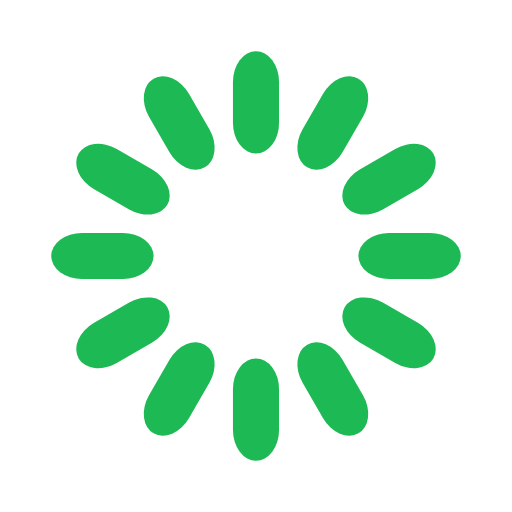
t = 0.00 s
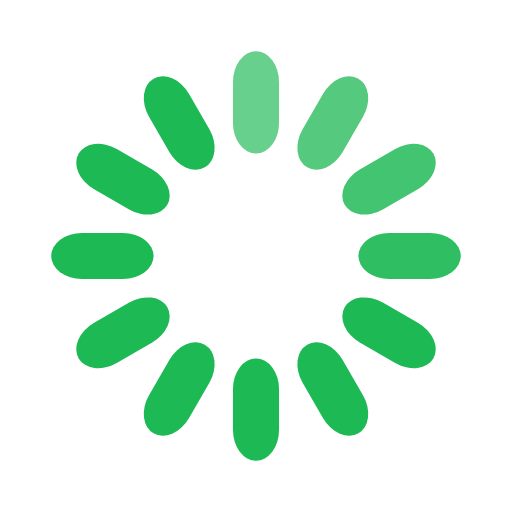
t = 0.47 s
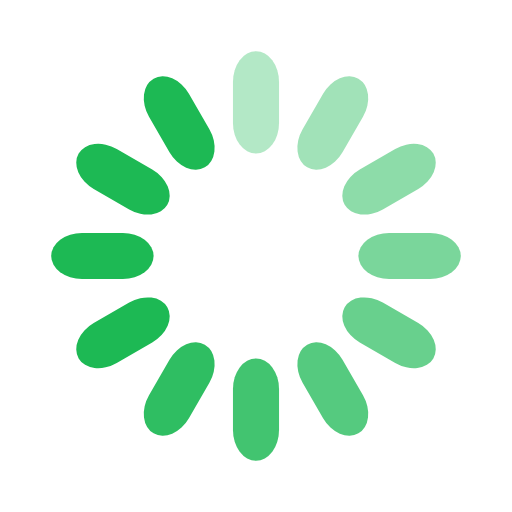
t = 0.93 s
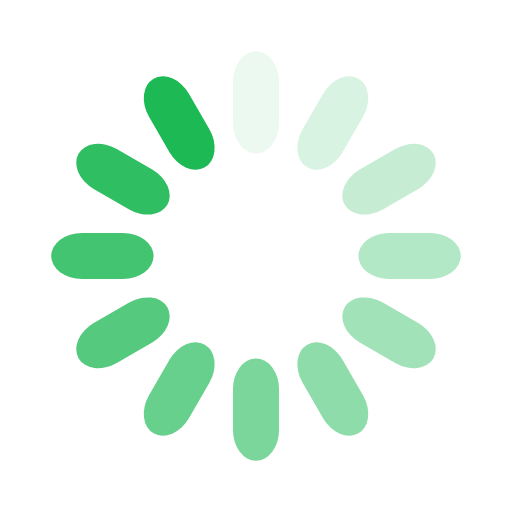
t = 1.28 s
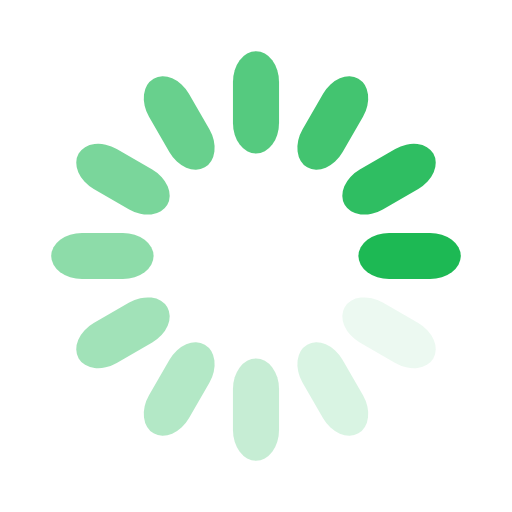
t = 1.75 s
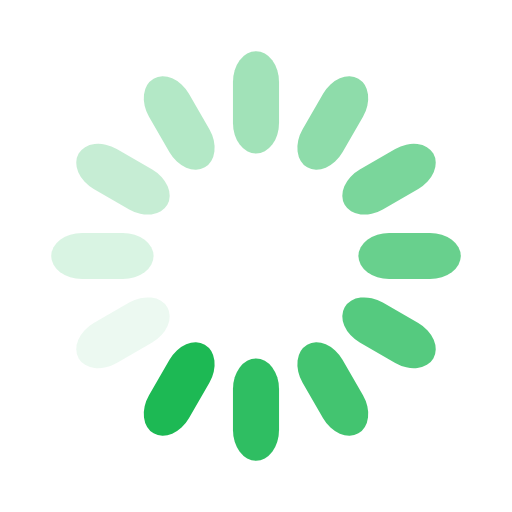
t = 2.22 s

The animated SVG that drew these frames (rendered in a browser with its animation timeline set to each time). Animation: 12 SMIL elements (animate=12); one cycle of 2.68 s, repeats indefinitely.

<svg width='120px' height='120px' xmlns="http://www.w3.org/2000/svg" viewBox="0 0 100 100" preserveAspectRatio="xMidYMid" class="uil-default"><rect x="0" y="0" width="100" height="100" fill="none" class="bk"></rect><rect  x='45.5' y='40' width='9' height='20' rx='6' ry='6' fill='#1db954' transform='rotate(0 50 50) translate(0 -30)'>  <animate attributeName='opacity' from='1' to='0' dur='1.4s' begin='0s' repeatCount='indefinite'/></rect><rect  x='45.5' y='40' width='9' height='20' rx='6' ry='6' fill='#1db954' transform='rotate(30 50 50) translate(0 -30)'>  <animate attributeName='opacity' from='1' to='0' dur='1.4s' begin='0.11666666666666665s' repeatCount='indefinite'/></rect><rect  x='45.5' y='40' width='9' height='20' rx='6' ry='6' fill='#1db954' transform='rotate(60 50 50) translate(0 -30)'>  <animate attributeName='opacity' from='1' to='0' dur='1.4s' begin='0.2333333333333333s' repeatCount='indefinite'/></rect><rect  x='45.5' y='40' width='9' height='20' rx='6' ry='6' fill='#1db954' transform='rotate(90 50 50) translate(0 -30)'>  <animate attributeName='opacity' from='1' to='0' dur='1.4s' begin='0.3499999999999999s' repeatCount='indefinite'/></rect><rect  x='45.5' y='40' width='9' height='20' rx='6' ry='6' fill='#1db954' transform='rotate(120 50 50) translate(0 -30)'>  <animate attributeName='opacity' from='1' to='0' dur='1.4s' begin='0.4666666666666666s' repeatCount='indefinite'/></rect><rect  x='45.5' y='40' width='9' height='20' rx='6' ry='6' fill='#1db954' transform='rotate(150 50 50) translate(0 -30)'>  <animate attributeName='opacity' from='1' to='0' dur='1.4s' begin='0.5833333333333334s' repeatCount='indefinite'/></rect><rect  x='45.5' y='40' width='9' height='20' rx='6' ry='6' fill='#1db954' transform='rotate(180 50 50) translate(0 -30)'>  <animate attributeName='opacity' from='1' to='0' dur='1.4s' begin='0.6999999999999998s' repeatCount='indefinite'/></rect><rect  x='45.5' y='40' width='9' height='20' rx='6' ry='6' fill='#1db954' transform='rotate(210 50 50) translate(0 -30)'>  <animate attributeName='opacity' from='1' to='0' dur='1.4s' begin='0.8166666666666665s' repeatCount='indefinite'/></rect><rect  x='45.5' y='40' width='9' height='20' rx='6' ry='6' fill='#1db954' transform='rotate(240 50 50) translate(0 -30)'>  <animate attributeName='opacity' from='1' to='0' dur='1.4s' begin='0.9333333333333332s' repeatCount='indefinite'/></rect><rect  x='45.5' y='40' width='9' height='20' rx='6' ry='6' fill='#1db954' transform='rotate(270 50 50) translate(0 -30)'>  <animate attributeName='opacity' from='1' to='0' dur='1.4s' begin='1.05s' repeatCount='indefinite'/></rect><rect  x='45.5' y='40' width='9' height='20' rx='6' ry='6' fill='#1db954' transform='rotate(300 50 50) translate(0 -30)'>  <animate attributeName='opacity' from='1' to='0' dur='1.4s' begin='1.1666666666666667s' repeatCount='indefinite'/></rect><rect  x='45.5' y='40' width='9' height='20' rx='6' ry='6' fill='#1db954' transform='rotate(330 50 50) translate(0 -30)'>  <animate attributeName='opacity' from='1' to='0' dur='1.4s' begin='1.2833333333333332s' repeatCount='indefinite'/></rect></svg>
